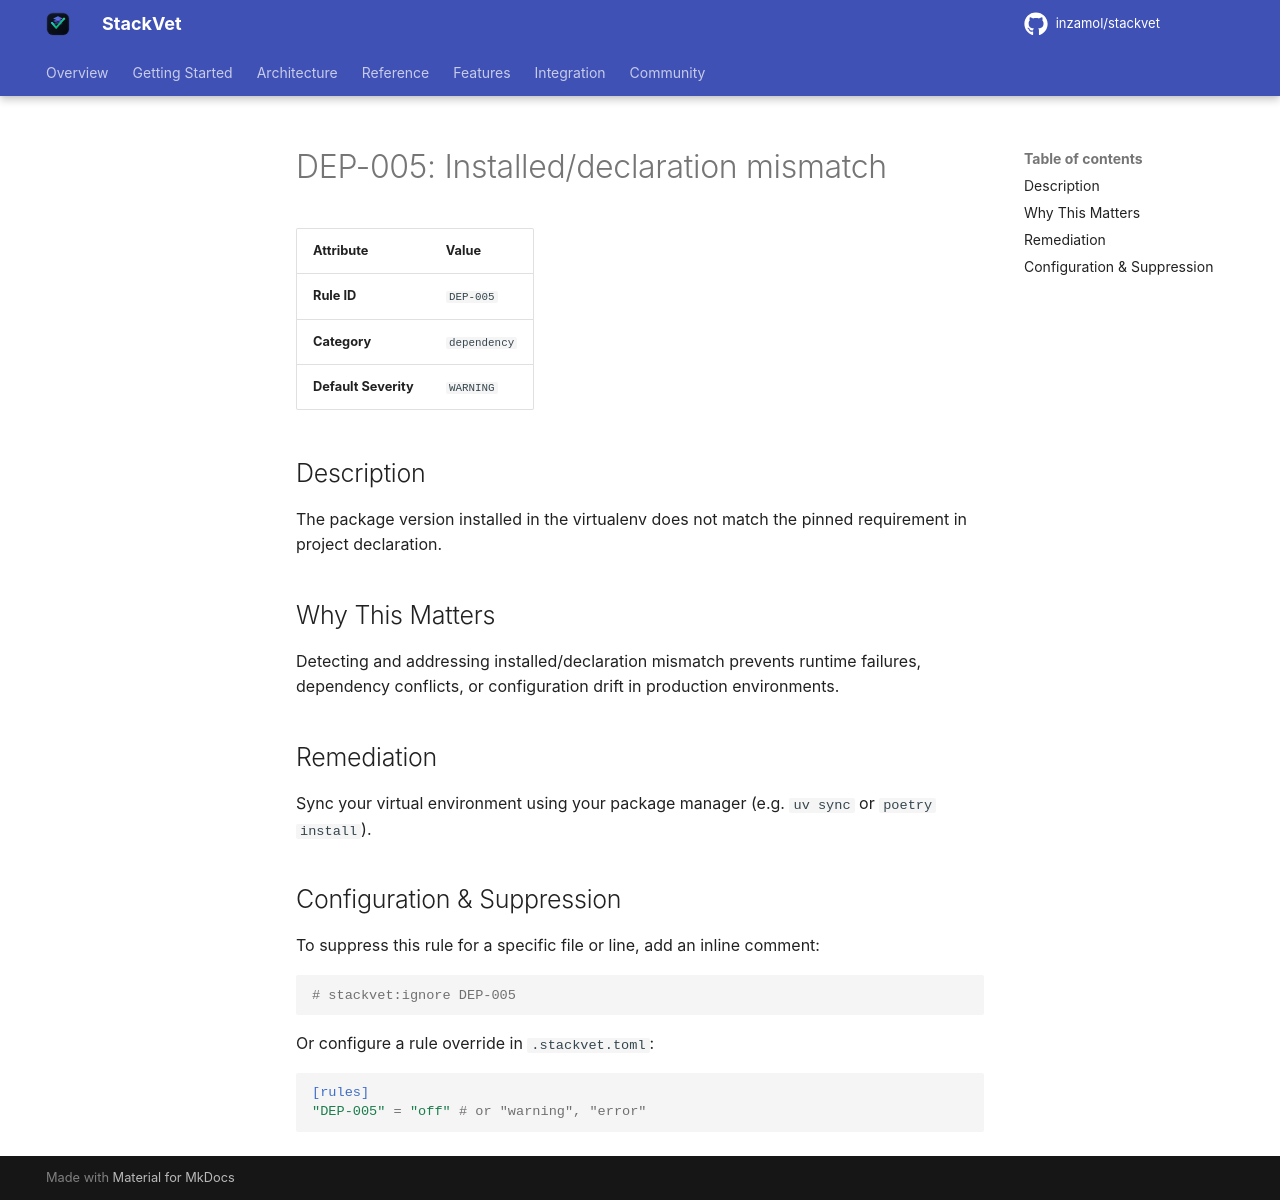

repository: inzamol/stackvet · page: rules/DEP-005/index.html · generator: mkdocs

# DEP-005: Installed/declaration mismatch

| Attribute | Value |
|-----------|-------|
| **Rule ID** | `DEP-005` |
| **Category** | `dependency` |
| **Default Severity** | `WARNING` |

## Description
The package version installed in the virtualenv does not match the pinned requirement in project declaration.

## Why This Matters
Detecting and addressing installed/declaration mismatch prevents runtime failures, dependency conflicts, or configuration drift in production environments.

## Remediation
Sync your virtual environment using your package manager (e.g. `uv sync` or `poetry install`).

## Configuration & Suppression
To suppress this rule for a specific file or line, add an inline comment:

```python
# stackvet:ignore DEP-005
```

Or configure a rule override in `.stackvet.toml`:

```toml
[rules]
"DEP-005" = "off" # or "warning", "error"
```
